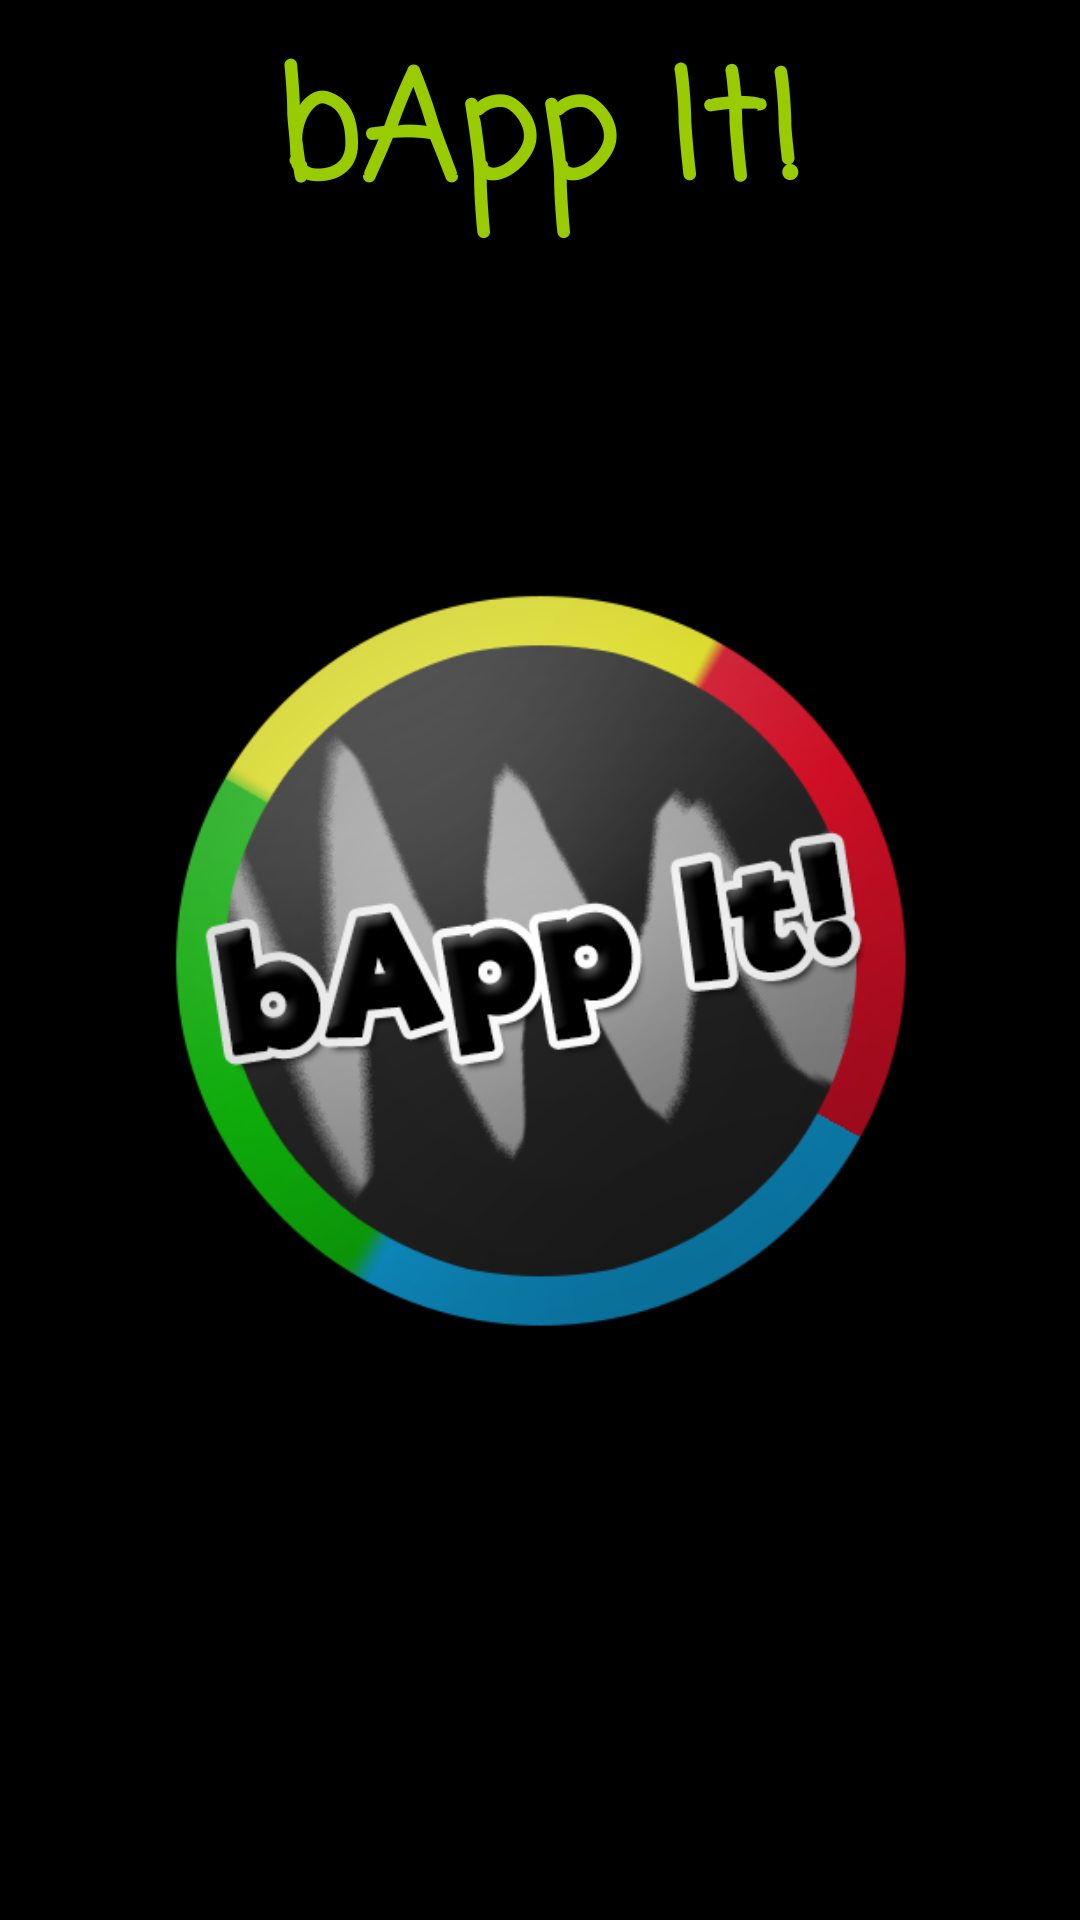

Layout XML and referenced resources for this Android screen:
<!-- AndroidManifest.xml: application theme AppTheme -->
<!-- res/layout/activity_practice_gesture.xml -->
<?xml version="1.0" encoding="utf-8"?>
<android.support.constraint.ConstraintLayout
    xmlns:android="http://schemas.android.com/apk/res/android"
    xmlns:app="http://schemas.android.com/apk/res-auto"
    xmlns:tools="http://schemas.android.com/tools"
    android:layout_width="match_parent"
    android:layout_height="match_parent"
    tools:context="mobiledev.unb.ca.bappit.PracticeGestureActivity"
    android:background="@android:color/background_dark">

    <ImageView
        android:id="@+id/practice_gesture_img"
        android:layout_width="300dp"
        android:layout_height="300dp"
        android:layout_marginBottom="8dp"
        android:layout_marginEnd="8dp"
        android:layout_marginStart="8dp"
        android:layout_marginTop="8dp"
        app:layout_constraintBottom_toBottomOf="parent"
        app:layout_constraintEnd_toEndOf="parent"
        app:layout_constraintStart_toStartOf="parent"
        app:layout_constraintTop_toTopOf="parent"
        app:srcCompat="@mipmap/bapp_it" />

    
        
        
        
        
        
        
        
        
        
        
        

    
        
        
        
        
        
        
        
        
        
        
        
        
        

    <TextView
        android:id="@+id/practice_action_name"
        android:layout_width="234dp"
        android:layout_height="76dp"
        android:layout_marginBottom="8dp"
        android:layout_marginLeft="8dp"
        android:layout_marginRight="8dp"
        android:layout_marginTop="8dp"
        android:fontFamily="casual"
        android:text="bApp It!"
        android:textAlignment="center"
        android:textColor="@android:color/holo_green_light"
        android:textSize="50sp"
        android:textStyle="bold"
        app:layout_constraintBottom_toTopOf="@+id/tutorial_video"
        app:layout_constraintLeft_toLeftOf="parent"
        app:layout_constraintRight_toRightOf="parent"
        app:layout_constraintTop_toTopOf="parent"
        app:layout_constraintVertical_bias="0.936" />

    

</android.support.constraint.ConstraintLayout>
<!-- resources referenced by this layout -->
<resources>
  <!-- mipmap bapp_it: png bitmap (mipmap-mdpi, 87188 bytes) -->
  <!-- mipmap check_mark_transparent: png bitmap (mipmap-hdpi, 1657 bytes) -->
  <style name="AppTheme" parent="Theme.AppCompat.Light.NoActionBar">
          
          <item name="colorPrimary">@color/colorPrimary</item>
          <item name="colorPrimaryDark">@android:color/black</item>
          <item name="colorAccent">@color/colorAccent</item>
      </style>
  <!-- not gathered from this repository: default colours our renderer supplied (Android Studio template values) -->
  <color name="colorPrimary">#FF6200EE</color>
  <color name="colorAccent">#FF03DAC5</color>
</resources>
